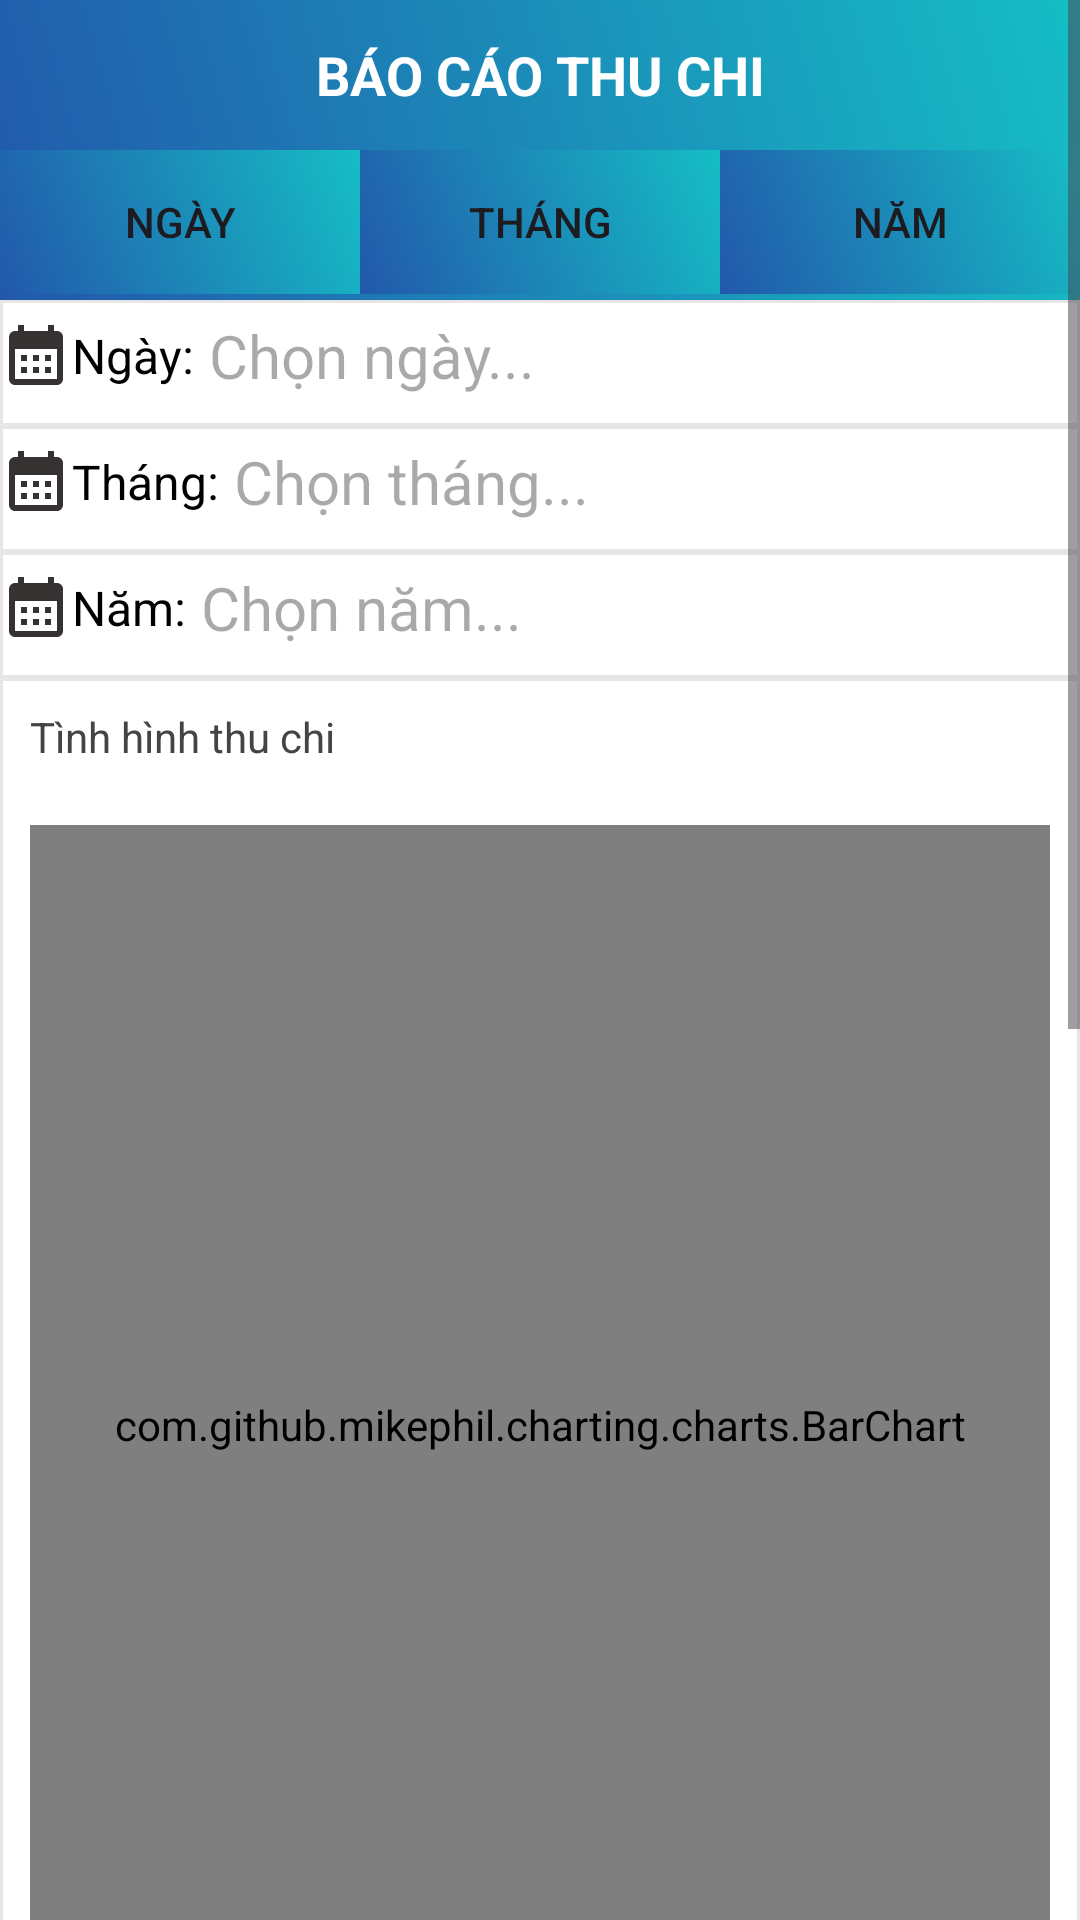

The Android layout XML behind this screen, and the referenced resources:
<!-- AndroidManifest.xml: application theme Theme.SoThuChi_QLTaiChinh -->
<!-- res/layout/fragment_gui_thongke_.xml -->
<?xml version="1.0" encoding="utf-8"?>
<FrameLayout xmlns:android="http://schemas.android.com/apk/res/android"
    xmlns:tools="http://schemas.android.com/tools"
    android:layout_width="match_parent"
    android:layout_height="match_parent"
    tools:context=".gui.gui_thongke_Fragment">

    <ScrollView
        android:layout_width="match_parent"
        android:layout_height="match_parent"
        android:background="#FFFFFF">
        <LinearLayout
            android:layout_width="match_parent"
            android:layout_height="wrap_content"
            android:orientation="vertical">

            <LinearLayout
                android:layout_width="match_parent"
                android:layout_height="wrap_content"
                android:orientation="vertical"
                android:background="@drawable/background_color_login">

                <TextView
                    android:layout_width="match_parent"
                    android:layout_height="50dp"
                    android:gravity="center"
                    android:textSize="18sp"
                    android:textStyle="bold"
                    android:textColor="@color/white"
                    android:text="BÁO CÁO THU CHI"/>

                <TableLayout
                    android:layout_width="match_parent"
                    android:layout_height="50dp"
                    android:stretchColumns="*">

                    <TableRow
                        android:layout_width="match_parent"
                        android:layout_height="match_parent">

                        <androidx.appcompat.widget.AppCompatButton
                            android:id="@+id/chonNgayTK"
                            android:layout_width="wrap_content"
                            android:layout_height="match_parent"
                            android:background="@drawable/background_color_login"
                            android:text="Ngày"/>

                        <androidx.appcompat.widget.AppCompatButton
                            android:id="@+id/chonThangTK"
                            android:layout_width="wrap_content"
                            android:layout_height="match_parent"
                            android:background="@drawable/background_color_login"
                            android:text="Tháng"/>

                        <androidx.appcompat.widget.AppCompatButton
                            android:id="@+id/chonNamTK"
                            android:layout_width="wrap_content"
                            android:layout_height="match_parent"
                            android:background="@drawable/background_color_login"
                            android:text="Năm"/>

                    </TableRow>
                </TableLayout>
            </LinearLayout>

        <LinearLayout
            android:id="@+id/linearNgayTK"
            android:layout_width="match_parent"
            android:layout_height="match_parent"
            android:orientation="horizontal"
            android:background="@drawable/custom_linearlayout"
            android:paddingBottom="5dp">

            <TextView
                android:layout_width="wrap_content"
                android:layout_height="wrap_content"
                android:layout_gravity="center"
                android:text=""
                android:drawableLeft="@drawable/baseline_calendar_month_24"/>

            <TextView
                android:layout_width="wrap_content"
                android:layout_height="wrap_content"
                android:layout_gravity="center"
                android:text="Ngày:"
                android:textColor="@color/black"
                android:textSize="16sp" />

            <TextView
                android:id="@+id/txtChonNgayTK"
                android:layout_width="wrap_content"
                android:layout_height="wrap_content"
                android:paddingBottom="5dp"
                android:paddingTop="5dp"
                android:paddingLeft="5dp"
                android:layout_weight="1"
                android:ems="10"
                android:hint="Chọn ngày..."
                android:inputType="text"
                android:text=""
                android:textSize="20sp" />
        </LinearLayout>

            <LinearLayout
                android:id="@+id/linearThangTK"
                android:layout_width="match_parent"
                android:layout_height="match_parent"
                android:orientation="horizontal"
                android:background="@drawable/custom_linearlayout"
                android:paddingBottom="5dp">

                <TextView
                    android:layout_width="wrap_content"
                    android:layout_height="wrap_content"
                    android:layout_gravity="center"
                    android:text=""
                    android:drawableLeft="@drawable/baseline_calendar_month_24"/>

                <TextView
                    android:layout_width="wrap_content"
                    android:layout_height="wrap_content"
                    android:layout_gravity="center"
                    android:text="Tháng:"
                    android:textColor="@color/black"
                    android:textSize="16sp" />

                <TextView
                    android:id="@+id/txtChonThangTK"
                    android:layout_width="wrap_content"
                    android:layout_height="wrap_content"
                    android:paddingBottom="5dp"
                    android:paddingTop="5dp"
                    android:paddingLeft="5dp"
                    android:layout_weight="1"
                    android:ems="10"
                    android:hint="Chọn tháng..."
                    android:inputType="text"
                    android:text=""
                    android:textSize="20sp" />
            </LinearLayout>

            <LinearLayout
                android:id="@+id/linearNamTK"
                android:layout_width="match_parent"
                android:layout_height="match_parent"
                android:orientation="horizontal"
                android:background="@drawable/custom_linearlayout"
                android:paddingBottom="5dp">

                <TextView
                    android:layout_width="wrap_content"
                    android:layout_height="wrap_content"
                    android:layout_gravity="center"
                    android:text=""
                    android:drawableLeft="@drawable/baseline_calendar_month_24"/>

                <TextView
                    android:layout_width="wrap_content"
                    android:layout_height="wrap_content"
                    android:layout_gravity="center"
                    android:text="Năm:"
                    android:textColor="@color/black"
                    android:textSize="16sp" />

                <TextView
                    android:id="@+id/txtChonNamTK"
                    android:layout_width="wrap_content"
                    android:layout_height="wrap_content"
                    android:paddingBottom="5dp"
                    android:paddingTop="5dp"
                    android:paddingLeft="5dp"
                    android:layout_weight="1"
                    android:ems="10"
                    android:hint="Chọn năm..."
                    android:inputType="text"
                    android:text=""
                    android:textSize="20sp" />
            </LinearLayout>

            <LinearLayout
                android:layout_width="match_parent"
                android:layout_height="wrap_content"
                android:orientation="vertical"
                android:background="@drawable/custom_linearlayout">

                <TextView
                    android:layout_width="match_parent"
                    android:layout_height="wrap_content"
                    android:textColor="#474343"
                    android:text="Tình hình thu chi"
                    android:layout_margin="10dp"/>

                <com.github.mikephil.charting.charts.BarChart
                    android:id="@+id/barChartThuChiTK"
                    android:layout_width="match_parent"
                    android:layout_height="400dp"
                    android:layout_margin="10dp"
                    />
            </LinearLayout>

            <LinearLayout
                android:layout_width="match_parent"
                android:layout_height="wrap_content"
                android:orientation="vertical"
                android:background="@drawable/custom_linearlayout">

                <TextView
                    android:layout_width="match_parent"
                    android:layout_height="wrap_content"
                    android:textColor="#474343"
                    android:text="Tình hình chi tiêu"
                    android:layout_margin="10dp"/>

                <com.github.mikephil.charting.charts.PieChart
                    android:id="@+id/pieChartTK"
                    android:layout_width="match_parent"
                    android:layout_height="450dp"
                    android:layout_margin="10dp"/>

            </LinearLayout>

        </LinearLayout>
    </ScrollView>
</FrameLayout>
<!-- resources referenced by this layout -->
<resources>
  <!-- drawable background_color_login (drawable) -->
  <?xml version="1.0" encoding="utf-8"?>
  <shape xmlns:android="http://schemas.android.com/apk/res/android">
      <gradient
          android:angle="45"
          android:startColor="#2258AB"
          android:endColor="#15BEC5"/>
  </shape>
  <!-- drawable baseline_calendar_month_24 (drawable) -->
  <vector xmlns:android="http://schemas.android.com/apk/res/android" android:height="24dp" android:tint="#363232" android:viewportHeight="24" android:viewportWidth="24" android:width="24dp">
        
      <path android:fillColor="@android:color/white" android:pathData="M19,4h-1V2h-2v2H8V2H6v2H5C3.89,4 3.01,4.9 3.01,6L3,20c0,1.1 0.89,2 2,2h14c1.1,0 2,-0.9 2,-2V6C21,4.9 20.1,4 19,4zM19,20H5V10h14V20zM9,14H7v-2h2V14zM13,14h-2v-2h2V14zM17,14h-2v-2h2V14zM9,18H7v-2h2V18zM13,18h-2v-2h2V18zM17,18h-2v-2h2V18z"/>
      
  </vector>
  <!-- drawable custom_linearlayout (drawable) -->
  <?xml version="1.0" encoding="utf-8"?>
  <shape xmlns:android="http://schemas.android.com/apk/res/android"
      android:shape="rectangle">
  
      <stroke
          android:width="1dp"
          android:color="#97D8D3D3" />
  </shape>
  <style name="Theme.SoThuChi_QLTaiChinh" parent="Base.Theme.SoThuChi_QLTaiChinh" />
  <style name="Base.Theme.SoThuChi_QLTaiChinh" parent="Theme.Material3.DayNight.NoActionBar">
          
          
      </style>
  <!-- not gathered from this repository: default colours our renderer supplied (Android Studio template values) -->
  <color name="black">#FF000000</color>
  <color name="white">#FFFFFFFF</color>
</resources>
